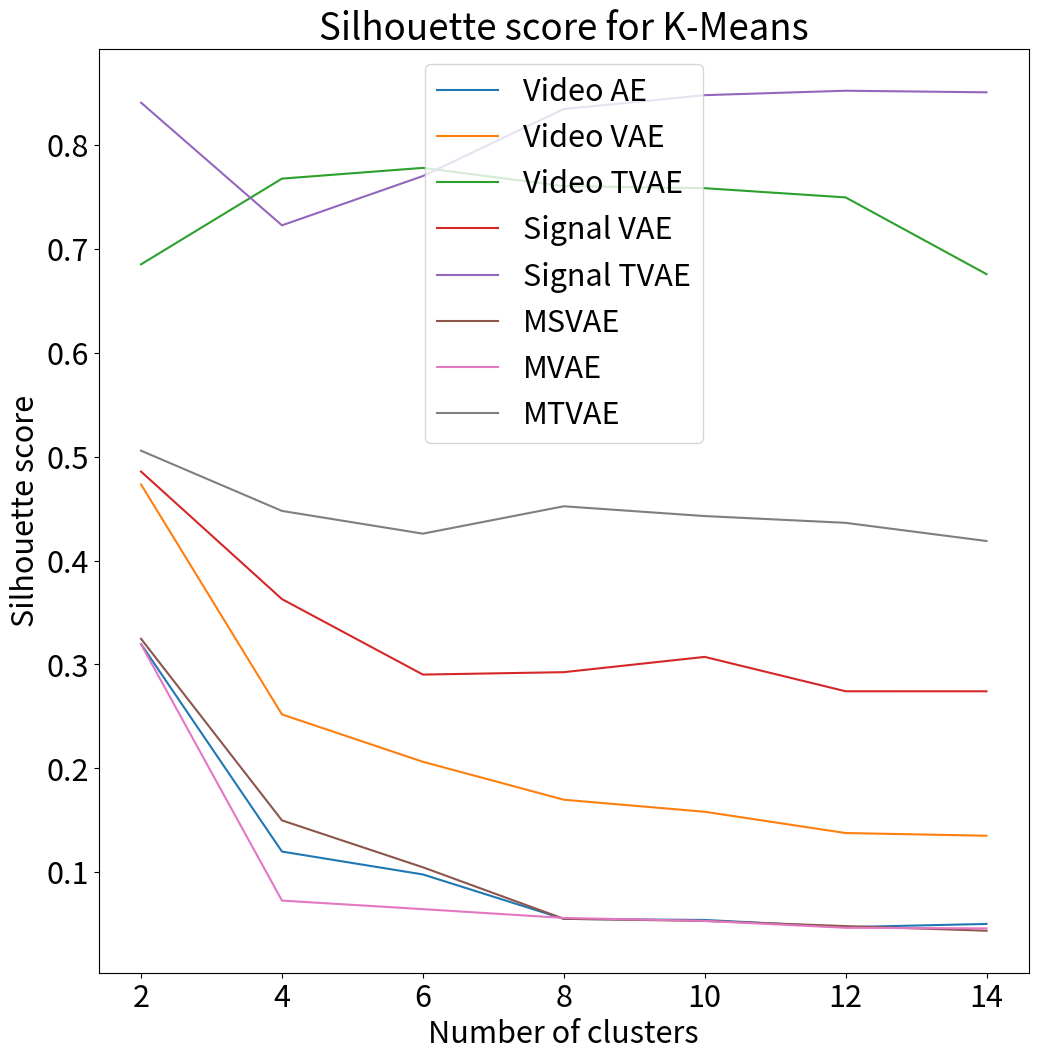

Recreate this plot in Python. (Note: this script raises an exception after producing the figure.)
import numpy as np
import matplotlib.pyplot as plt 

def plot_plots():
    plt.rcParams.update({'font.size': 22})
    # Plot kmeans
    vae = np.array([0.31957, 0.11979, 0.09777, 0.05498, 0.05394, 0.04703, 0.05013])
    vvae = np.array([0.47327, 0.25186, 0.20626, 0.16971, 0.15812, 0.13764, 0.13503])
    vtvae = np.array([0.68520, 0.76772, 0.77807, 0.76050, 0.75852, 0.74965, 0.67577])
    tvae = np.array([0.48567, 0.36287, 0.29021, 0.29252, 0.30724 , 0.27414, 0.27411 ])
    ttvae = np.array([0.84085, 0.72275, 0.77019, 0.83475, 0.84808, 0.85236, 0.85083])
    msvae = np.array([0.32464, 0.14981, 0.10467, 0.05506, 0.05299, 0.04802, 0.04358])
    mvae = np.array([0.31935, 0.07260, 0.06435, 0.05589, 0.05305, 0.04640, 0.04583])
    mtvae = np.array([0.50577, 0.44778, 0.42589, 0.45225, 0.44283, 0.43631, 0.41880])
    x = np.linspace(2, 14, 7)
    fig, ax = plt.subplots(figsize=(12, 12))
    ax.plot(x, vae, label='Video AE')
    ax.plot(x, vvae, label='Video VAE')
    ax.plot(x, vtvae, label='Video TVAE')
    ax.plot(x, tvae, label='Signal VAE')
    ax.plot(x, ttvae, label='Signal TVAE')
    ax.plot(x, msvae, label='MSVAE')
    ax.plot(x, mvae, label='MVAE')
    ax.plot(x, mtvae, label='MTVAE')
    ax.set_title('Silhouette score for K-Means')
    ax.set_xlabel('Number of clusters')
    ax.set_ylabel('Silhouette score')
    ax.legend()
    plt.savefig("results/clustering/plots_all/silhouette_kmeans")
    plt.clf()
    # Plot kmeans
    vae = np.array([1064.97878, 547.71327, 374.10512, 294.05040, 244.48556, 211.22674, 185.83533])
    vvae = np.array([3021.70429, 2069.38689, 1584.55908, 1332.13914, 1140.65797, 1013.58611, 909.74077])
    vtvae = np.array([7637.50346, 22287.93788 , 37705.99813, 49416.34725, 57128.72614,  64902.41763, 68525.61634])
    tvae = np.array([1956.65280, 1815.96349, 1602.55361 , 1507.71516, 1471.33118, 1418.92756, 1341.91972])
    ttvae = np.array([5752.76696, 7558.33167, 11401.07205, 14124.51619, 14039.80338, 13294.00064, 13084.59450])
    msvae = np.array([1107.69124, 561.94736, 389.14609, 304.23759, 251.65917, 217.11650, 189.68165])
    mvae = np.array([834.11542, 421.35993, 299.93599, 237.39814, 196.88832, 169.93521, 149.72910])
    mtvae = np.array([4803.62482, 5828.69137, 6584.38556, 7360.61511, 8181.09291, 8566.99684, 9038.84922])
    x = np.linspace(2, 14, 7)
    fig, ax = plt.subplots(figsize=(12, 12))
    ax.plot(x, vae, label='Video AE')
    ax.plot(x, vvae, label='Video VAE')
    ax.plot(x, vtvae, label='Video TVAE')
    ax.plot(x, tvae, label='Signal VAE')
    ax.plot(x, ttvae, label='Signal TVAE')
    ax.plot(x, msvae, label='MSVAE')
    ax.plot(x, mvae, label='MVAE')
    ax.plot(x, mtvae, label='MTVAE')
    ax.set_title('Calinski-Harabasz score for K-Means')
    ax.set_xlabel('Number of clusters')
    ax.set_ylabel('Calinski-Harabasz score')
    ax.legend()
    plt.yscale('log')
    plt.savefig("results/clustering/plots_all/ch_kmeans")
    plt.clf()
    # Plot spectral
    vae = np.array([0.34505, 0.25491, 0.22563, 0.14837, 0.14139, 0.12594, 0.10124])
    vvae = np.array([0.48826, 0.22424, 0.21119, 0.16099, 0.14614, 0.13479, 0.12160])
    vtvae = np.array([0.41250, 0.22503, 0.54602, 0.64800, 0.61699, 0.61465, 0.61015])
    tvae = np.array([0.77695, 0.63736, 0.63736, 0.39837, 0.59946,  0.62598, 0.39837])
    ttvae = np.array([0.85051, 0.82105, 0.74687, 0.75887, 0.80964, 0.73729, 0.73827])
    msvae = np.array([0.34456, 0.34456, 0.34456, 0.34456, 0.34456, 0.34456, 0.34456])
    mvae = np.array([0.32176, 0.23698, 0.22777,  0.19260,  0.17822, 0.17474, 0.15216])
    mtvae = np.array([0.50671, 0.26880, 0.42045, 0.33155, 0.29820, 0.22452, 0.19874])
    x = np.linspace(2, 14, 7)
    fig, ax = plt.subplots(figsize=(12, 12))
    ax.plot(x, vae, label='Video AE')
    ax.plot(x, vvae, label='Video VAE')
    ax.plot(x, vtvae, label='Video TVAE')
    ax.plot(x, tvae, label='Signal VAE')
    ax.plot(x, ttvae, label='Signal TVAE')
    ax.plot(x, msvae, label='MSVAE')
    ax.plot(x, mvae, label='MVAE')
    ax.plot(x, mtvae, label='MTVAE')
    ax.set_title('Silhouette score for spectral clustering')
    ax.set_xlabel('Number of clusters')
    ax.set_ylabel('Silhouette score')
    ax.legend()
    plt.savefig("results/clustering/plots_all/silhouette_spectral")
    plt.clf()
    # Plot spectral
    vae = np.array([3.44849, 4.08509, 3.19896, 2.83116, 2.91926, 2.77772, 2.53387])
    vvae = np.array([2828.09353, 1665.44450, 1393.52596, 1025.11366, 874.71755, 736.43672, 639.13005])
    vtvae = np.array([8.94401, 764.39540, 3765.38951 , 7655.57061, 7411.76285, 6072.23687, 5336.03365])
    tvae = np.array([28.03557, 25.49834, 25.49834, 22.52118, 20.52437, 19.23102, 22.52118])
    ttvae = np.array([2319.81804, 2408.65219, 6138.46865, 7337.62764, 8353.33000, 6363.47764, 6168.38950])
    msvae = np.array([3.41382, 3.41382, 3.41382, 3.41382, 3.41382, 3.41382, 3.41382])
    mvae = np.array([5.74974, 3.64975, 3.63075, 3.30597, 3.57997, 3.10548, 3.33538])
    mtvae = np.array([4795.90593, 1937.45159, 3840.89415, 3440.93730, 3483.13538, 3015.71635,  3048.80647 ])
    x = np.linspace(2, 14, 7)
    fig, ax = plt.subplots(figsize=(12, 12))
    ax.plot(x, vae, label='Video AE')
    ax.plot(x, vvae, label='Video VAE')
    ax.plot(x, vtvae, label='Video TVAE')
    ax.plot(x, tvae, label='Signal VAE')
    ax.plot(x, ttvae, label='Signal TVAE')
    ax.plot(x, msvae, label='MSVAE')
    ax.plot(x, mvae, label='MVAE')
    ax.plot(x, mtvae, label='MTVAE')
    ax.set_title('Calinski-Harabasz score for spectral clustering')
    ax.set_xlabel('Number of clusters')
    ax.set_ylabel('Calinski-Harabasz score')
    ax.legend()
    plt.yscale('log')
    plt.savefig("results/clustering/plots_all/ch_spectral")
    plt.clf()
    # Plot gmm
    vae = np.array([0.31633, 0.07406, 0.08255, 0.08441, 0.04582, 0.03974, 0.04228])
    vvae = np.array([0.47443, 0.20713, 0.17512, 0.15857, 0.12204, 0.13554, 0.12810])
    vtvae = np.array([0.68471, 0.76693, 0.73792, 0.76048, 0.70814, 0.74855, 0.71648])
    tvae = np.array([0.16768, 0.08846, 0.00939, -0.02606, 0.02252, 0.02243, 0.00426])
    ttvae = np.array([0.84480, 0.69583, 0.71975, 0.79355, 0.79794, 0.79184, 0.79257])
    msvae = np.array([0.32221, 0.06116, 0.07984, 0.05489, 0.05021, 0.04790, 0.04836])
    mvae = np.array([0.27095, 0.04475, 0.04985, 0.04177, 0.03355, 0.03826,  0.04455])
    mtvae = np.array([0.45130, 0.34817, 0.30679, 0.20484, 0.16324, 0.12831, 0.08957])
    x = np.linspace(2, 14, 7)
    fig, ax = plt.subplots(figsize=(12, 12))
    ax.plot(x, vae, label='Video AE')
    ax.plot(x, vvae, label='Video VAE')
    ax.plot(x, vtvae, label='Video TVAE')
    ax.plot(x, tvae, label='Signal VAE')
    ax.plot(x, ttvae, label='Signal TVAE')
    ax.plot(x, msvae, label='MSVAE')
    ax.plot(x, mvae, label='MVAE')
    ax.plot(x, mtvae, label='MTVAE')
    ax.set_title('Silhouette score for GMM clustering')
    ax.set_xlabel('Number of clusters')
    ax.set_ylabel('Silhouette score')
    ax.legend()
    plt.savefig("results/clustering/plots_all/silhouette_gmm")
    plt.clf()
    # Plot spectral
    vae = np.array([1052.79613, 466.15467, 342.69111, 276.46024, 233.83509, 201.59262, 179.01209])
    vvae = np.array([2939.11882, 1799.48311, 1409.69111, 1181.04781, 1060.66395, 969.56502, 885.25059])
    vtvae = np.array([7636.40965, 22278.30818, 29582.11007, 49401.68593, 46578.87149, 64762.16166, 66212.62274])
    tvae = np.array([526.79778, 562.37755, 583.30915, 481.79086, 603.29003, 618.98387, 655.21384])
    ttvae = np.array([5745.08350, 6028.70688, 5920.21617, 9889.32319,  8594.34559, 10035.97815, 10462.34726])
    msvae = np.array([1104.43822, 453.97301, 348.87520, 299.81516, 249.48208, 210.59979, 189.45183])
    mvae = np.array([ 680.42695, 369.59326, 270.27752, 219.01608, 183.04475, 162.43808, 142.93539])
    mtvae = np.array([4072.49185, 4040.98139, 3887.78668, 3681.50432, 3324.07393, 3215.60141, 2634.90059])
    x = np.linspace(2, 14, 7)
    fig, ax = plt.subplots(figsize=(12, 12))
    ax.plot(x, vae, label='Video AE')
    ax.plot(x, vvae, label='Video VAE')
    ax.plot(x, vtvae, label='Video TVAE')
    ax.plot(x, tvae, label='Signal VAE')
    ax.plot(x, ttvae, label='Signal TVAE')
    ax.plot(x, msvae, label='MSVAE')
    ax.plot(x, mvae, label='MVAE')
    ax.plot(x, mtvae, label='MTVAE')
    ax.set_title('Calinski-Harabasz score for GMM clustering')
    ax.set_xlabel('Number of clusters')
    ax.set_ylabel('Calinski-Harabasz score')
    ax.legend()
    plt.yscale('log')
    plt.savefig("results/clustering/plots_all/ch_gmm")

def plot_confusion():
    arr = np.array([[65, 28, 99, 26, 0, 0, 0, 0, 0, 63, 19, 0, 0, 0],
        [72, 12, 107, 34, 0, 1, 0, 1, 0, 38, 35, 0, 0, 0],
        [59, 14, 34, 60, 0, 0, 0, 0, 0, 101, 32, 0, 0, 0],
        [139, 36, 35, 35, 0, 0, 0, 2, 0, 53, 0, 0, 0, 0],
        [91, 29, 13, 9, 0, 0, 0, 0, 0, 18, 0, 0, 0, 0],
        [107, 57, 22, 40, 0, 0, 0, 0, 0, 73, 1, 0, 0, 0],
        [43, 4, 0, 4, 0, 0, 0, 0, 0, 21, 0, 0, 0, 0],
        [45, 9, 8, 76, 0, 0, 0, 0, 0, 97, 65, 0, 0, 0],
        [6, 6, 0, 21, 0, 0, 0, 0, 0, 12, 15, 0, 0, 0],
        [69, 33, 125, 24, 0, 0, 0, 0, 0, 45, 4, 0, 0, 0],
        [57, 32, 100, 28, 0, 0, 0, 0, 0, 74, 9, 0, 0, 0],
        [63, 19, 37, 33, 0, 0, 0, 0, 0, 53, 7, 0, 0, 0],
        [11, 0, 23, 36, 0, 0, 0, 0, 0, 22, 16, 0, 0, 0],
        [23, 4, 69, 50, 0, 0, 0, 0, 0, 47, 35, 0, 0, 0]
    ])

if __name__ == "__main__":
    plot_plots()